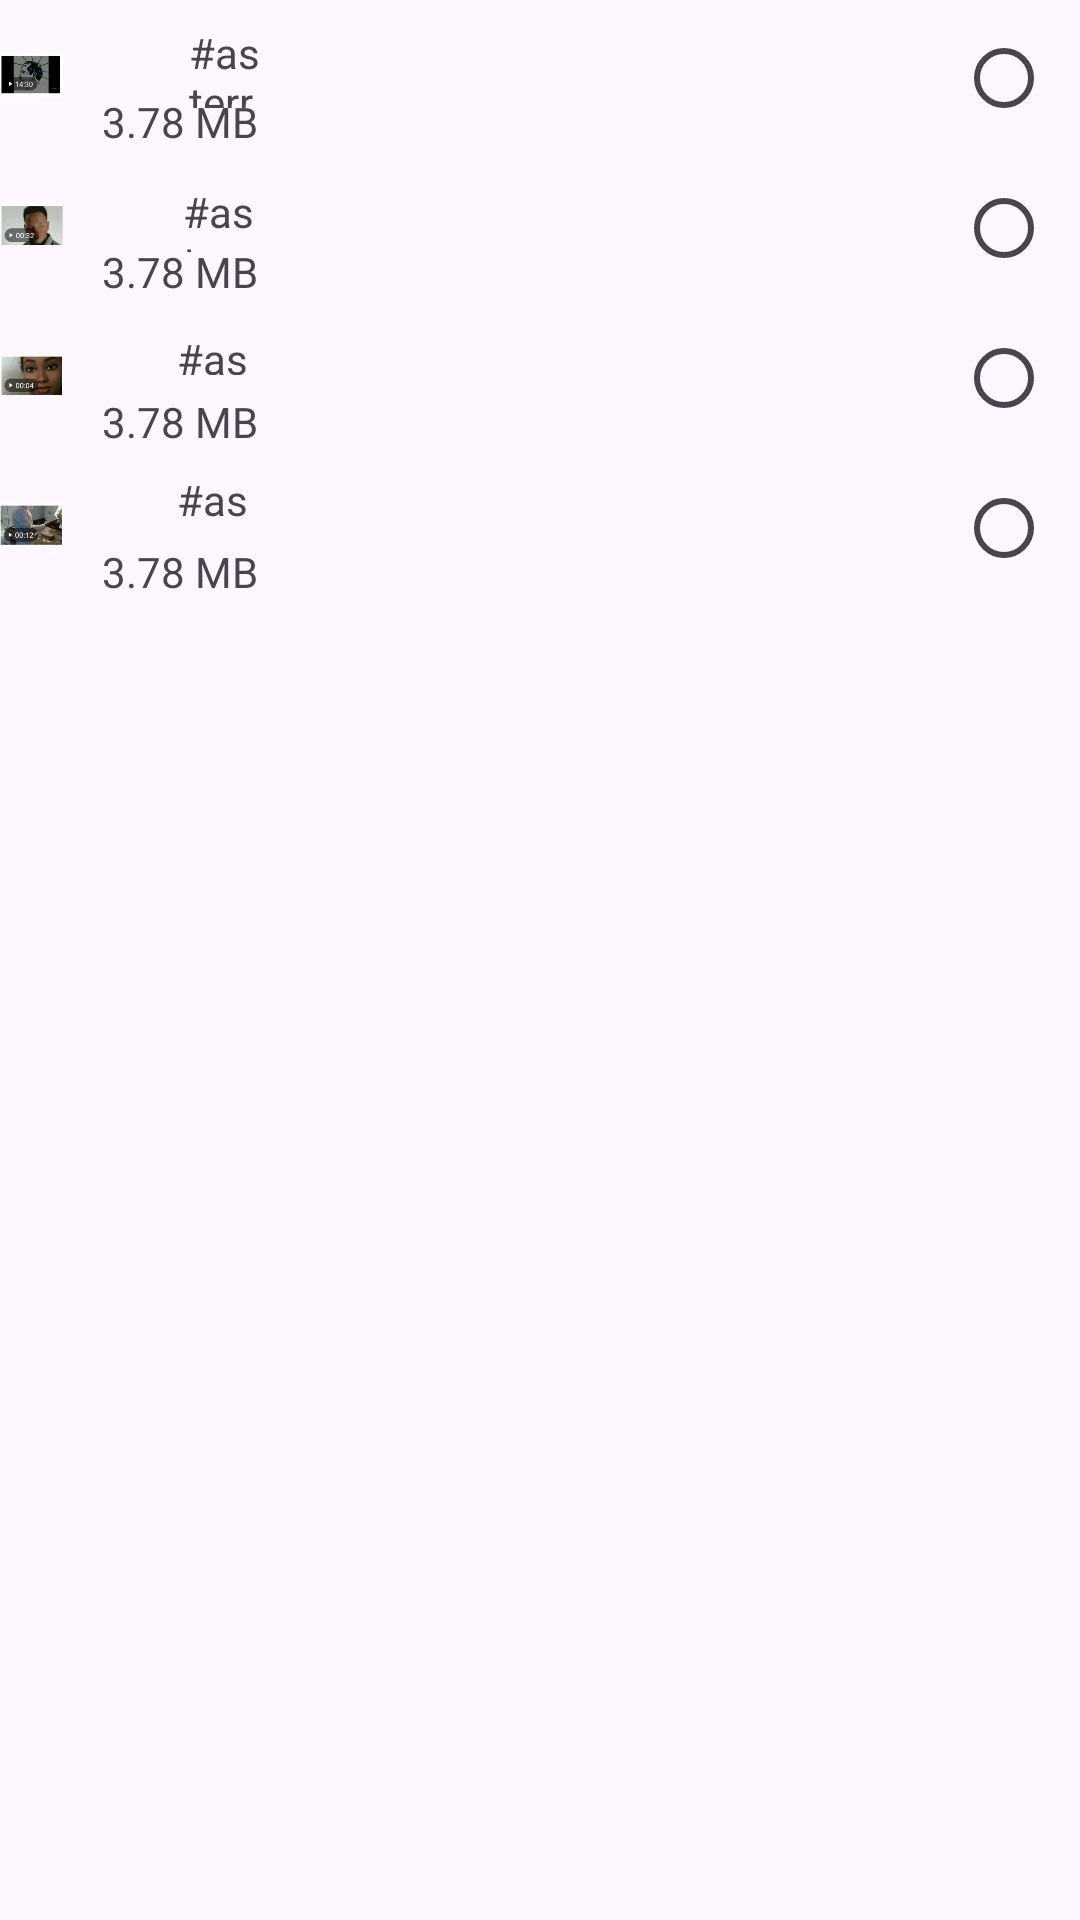

The Android layout XML behind this screen, and the referenced resources:
<!-- AndroidManifest.xml: application theme Theme.Zender -->
<!-- res/layout/fragment_video.xml -->
<?xml version="1.0" encoding="utf-8"?>
<LinearLayout xmlns:android="http://schemas.android.com/apk/res/android"
    xmlns:app="http://schemas.android.com/apk/res-auto"
    xmlns:tools="http://schemas.android.com/tools"
    android:layout_width="match_parent"
    android:layout_height="match_parent"
    android:orientation="vertical"
    tools:context=".fragments.video">

    <RelativeLayout
        android:id="@+id/fdsfds"
        android:layout_width="match_parent"
        android:layout_height="50dp">

        <ImageView
            android:id="@+id/fdsdfs"
            android:layout_width="50dp"
            android:layout_height="50dp"
            android:layout_alignParentEnd="true"
            android:layout_alignParentBottom="true"
            android:layout_marginEnd="339dp"
            android:layout_marginBottom="0dp"

            app:srcCompat="@drawable/head" />

        <TextView
            android:id="@+id/fsddsf"
            android:layout_width="wrap_content"
            android:layout_height="21dp"
            android:layout_alignParentStart="true"
            android:layout_alignParentTop="true"
            android:layout_alignParentEnd="true"
            android:layout_alignParentBottom="true"
            android:layout_marginStart="63dp"
            android:layout_marginTop="8dp"
            android:layout_marginEnd="255dp"
            android:layout_marginBottom="14dp"
            android:text="#asterr (2)" />

        <TextView
            android:id="@+id/dsfdsf"
            android:layout_width="wrap_content"
            android:layout_height="wrap_content"
            android:layout_alignParentEnd="true"
            android:layout_alignParentBottom="true"
            android:layout_marginEnd="274dp"
            android:layout_marginBottom="0dp"
            android:text="3.78 MB" />

        <RadioButton
            android:id="@+id/dfdsf"
            android:layout_width="wrap_content"
            android:layout_height="wrap_content"
            android:layout_alignParentEnd="true"
            android:layout_alignParentBottom="true"
            android:layout_marginEnd="-7dp"
            android:layout_marginBottom="0dp" />
    </RelativeLayout>

    <RelativeLayout
        android:id="@+id/sdfdsfdsf"
        android:layout_width="match_parent"
        android:layout_height="50dp">

        <ImageView
            android:id="@+id/imageVdsfdsfiew6"
            android:layout_width="50dp"
            android:layout_height="50dp"
            android:layout_alignParentEnd="true"
            android:layout_alignParentBottom="true"
            android:layout_marginEnd="339dp"
            android:layout_marginBottom="0dp"
            app:srcCompat="@drawable/john" />

        <TextView
            android:id="@+id/textVdsfdsfiew8"
            android:layout_width="wrap_content"
            android:layout_height="27dp"
            android:layout_alignParentStart="true"
            android:layout_alignParentTop="true"
            android:layout_alignParentEnd="true"
            android:layout_alignParentBottom="true"
            android:layout_marginStart="61dp"
            android:layout_marginTop="11dp"
            android:layout_marginEnd="257dp"
            android:layout_marginBottom="16dp"
            android:text="#asterr (2)" />

        <TextView
            android:id="@+id/tedsfdsxtView9"
            android:layout_width="wrap_content"
            android:layout_height="wrap_content"
            android:layout_alignParentEnd="true"
            android:layout_alignParentBottom="true"
            android:layout_marginEnd="274dp"
            android:layout_marginBottom="0dp"
            android:text="3.78 MB" />

        <RadioButton
            android:id="@+id/radioButton3"
            android:layout_width="wrap_content"
            android:layout_height="wrap_content"
            android:layout_alignParentEnd="true"
            android:layout_alignParentBottom="true"
            android:layout_marginEnd="-7dp"
            android:layout_marginBottom="0dp" />
    </RelativeLayout>

    <RelativeLayout
        android:id="@+id/jkjk"
        android:layout_width="match_parent"
        android:layout_height="50dp">

        <ImageView
            android:id="@+id/imageView6"
            android:layout_width="50dp"
            android:layout_height="50dp"
            android:layout_alignParentEnd="true"
            android:layout_alignParentBottom="true"
            android:layout_marginEnd="339dp"
            android:layout_marginBottom="0dp"
            app:srcCompat="@drawable/sara" />

        <TextView
            android:id="@+id/textVdsfdsiew8"
            android:layout_width="76dp"
            android:layout_height="22dp"
            android:layout_alignParentStart="true"
            android:layout_alignParentTop="true"
            android:layout_alignParentEnd="true"
            android:layout_alignParentBottom="true"
            android:layout_marginStart="59dp"
            android:layout_marginTop="10dp"
            android:layout_marginEnd="258dp"
            android:layout_marginBottom="25dp"
            android:text="#asterr (2)" />

        <TextView
            android:id="@+id/textVdsfdsfiew9"
            android:layout_width="wrap_content"
            android:layout_height="wrap_content"
            android:layout_alignParentEnd="true"
            android:layout_alignParentBottom="true"
            android:layout_marginEnd="274dp"
            android:layout_marginBottom="0dp"
            android:text="3.78 MB" />

        <RadioButton
            android:id="@+id/ra47839rtdioButton3"
            android:layout_width="wrap_content"
            android:layout_height="wrap_content"
            android:layout_alignParentEnd="true"
            android:layout_alignParentBottom="true"
            android:layout_marginEnd="-7dp"
            android:layout_marginBottom="0dp" />
    </RelativeLayout>

    <RelativeLayout
        android:id="@+id/jkjk43ws5e"
        android:layout_width="match_parent"
        android:layout_height="50dp">

        <ImageView
            android:id="@+id/im4w3e5dr6t7fyg8u9hoageView6"
            android:layout_width="50dp"
            android:layout_height="50dp"
            android:layout_alignParentEnd="true"
            android:layout_alignParentBottom="true"
            android:layout_marginEnd="339dp"
            android:layout_marginBottom="0dp"
            app:srcCompat="@drawable/me" />

        <TextView
            android:id="@+id/textView8"
            android:layout_width="wrap_content"
            android:layout_height="21dp"
            android:layout_alignParentStart="true"
            android:layout_alignParentTop="true"
            android:layout_alignParentEnd="true"
            android:layout_alignParentBottom="true"
            android:layout_marginStart="59dp"
            android:layout_marginTop="7dp"
            android:layout_marginEnd="259dp"
            android:layout_marginBottom="22dp"
            android:text="#asterr (2)" />

        <TextView
            android:id="@+id/textView9"
            android:layout_width="wrap_content"
            android:layout_height="wrap_content"
            android:layout_alignParentEnd="true"
            android:layout_alignParentBottom="true"
            android:layout_marginEnd="274dp"
            android:layout_marginBottom="0dp"
            android:text="3.78 MB" />

        <RadioButton
            android:id="@+id/radia32s45d6f78oButton3"
            android:layout_width="wrap_content"
            android:layout_height="wrap_content"
            android:layout_alignParentEnd="true"
            android:layout_alignParentBottom="true"
            android:layout_marginEnd="-7dp"
            android:layout_marginBottom="0dp" />
    </RelativeLayout>
</LinearLayout>
<!-- resources referenced by this layout -->
<resources>
  <!-- drawable head: jpg bitmap (drawable, 16336 bytes) -->
  <!-- drawable john: jpg bitmap (drawable, 15774 bytes) -->
  <!-- drawable me: jpg bitmap (drawable, 19206 bytes) -->
  <!-- drawable sara: jpg bitmap (drawable, 15163 bytes) -->
  <style name="Theme.Zender" parent="Base.Theme.Zender" />
  <style name="Base.Theme.Zender" parent="Theme.Material3.DayNight.NoActionBar">
          
          
      </style>
</resources>
